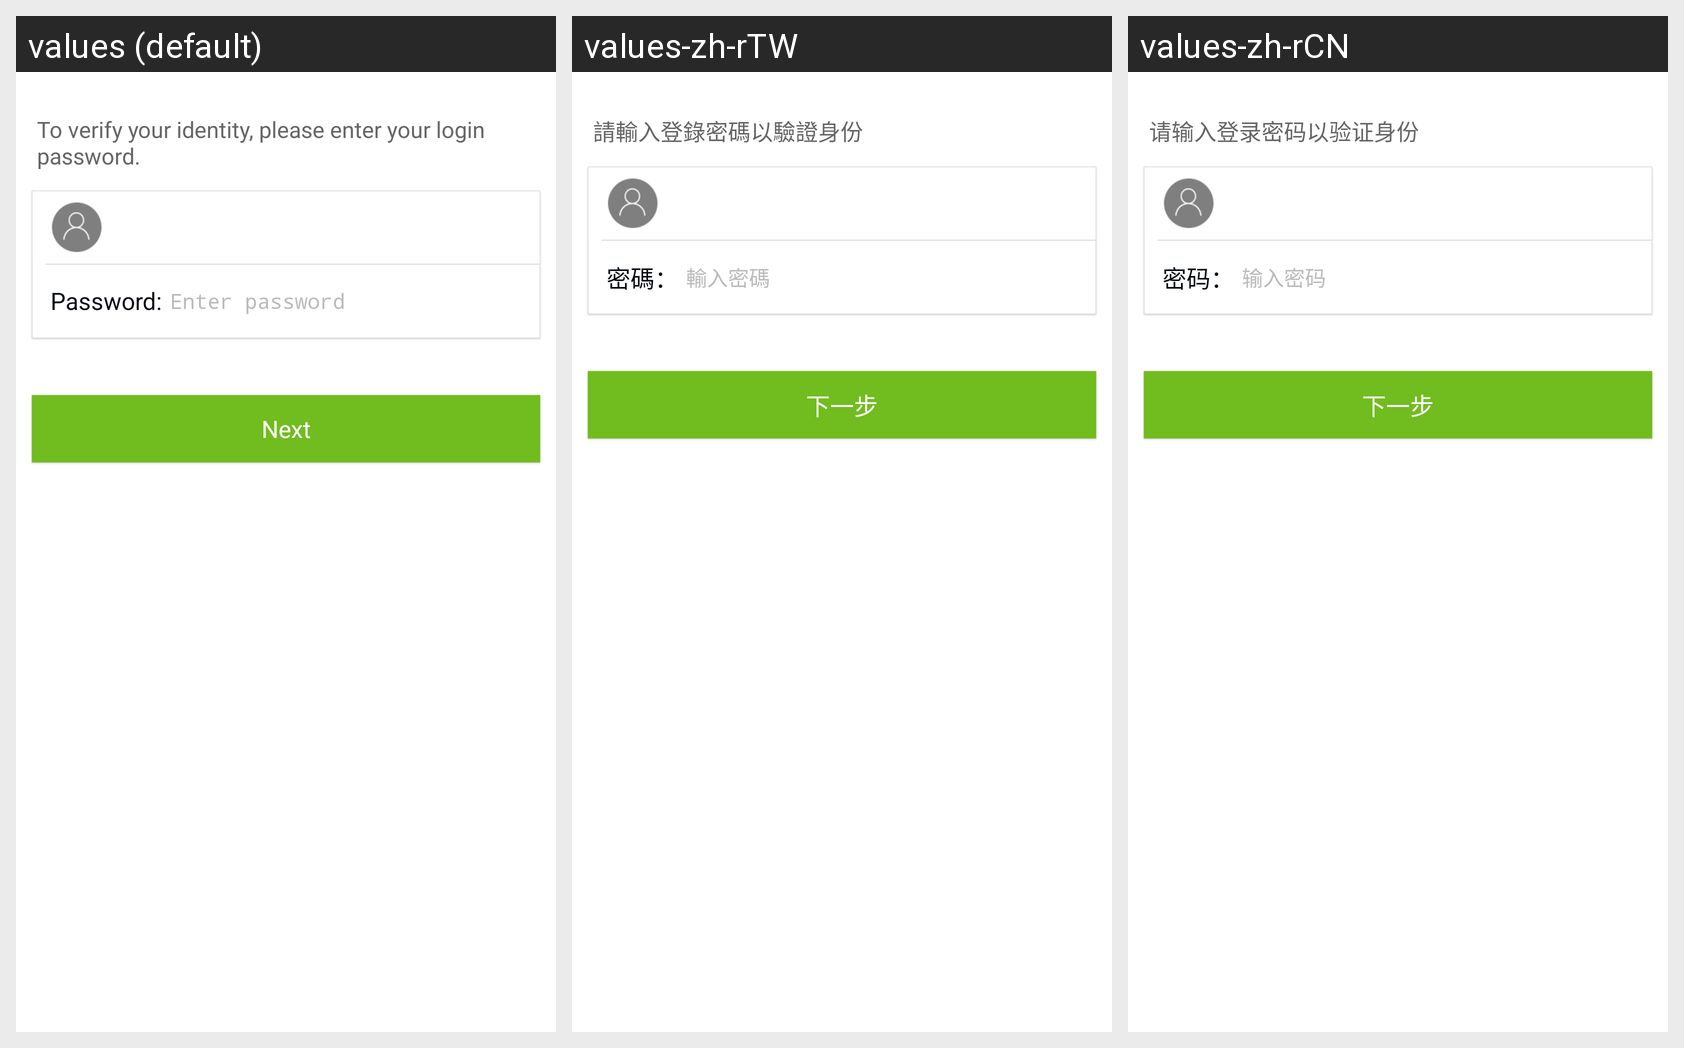

Translations of the strings shown on this Android screen, per locale in the grid:
Android screen res/layout/activity_forget_password.xml rendered under 3 locales, left to right: values (default), values-zh-rTW, values-zh-rCN. Device: Nexus 5 (rendered at 1080×1920; each locale shown at half size, 540×960, under a caption strip naming it); theme CustomActionBarTheme.
Strings drawn on this screen, with the default value and each locale's value (text and hints the layout hard-codes, and strings that could not be matched under every locale, appear in the picture but are not listed):

enter_login_password_check_account
  values: To verify your identity, please enter your login password.
  values-zh-rTW: 請輸入登錄密碼以驗證身份
  values-zh-rCN: 请输入登录密码以验证身份

regist_password
  values: Password:
  values-zh-rTW: 密碼：
  values-zh-rCN: 密码：

login_password
  values: Enter password
  values-zh-rTW: 輸入密碼
  values-zh-rCN: 输入密码

next_step
  values: Next
  values-zh-rTW: 下一步
  values-zh-rCN: 下一步
